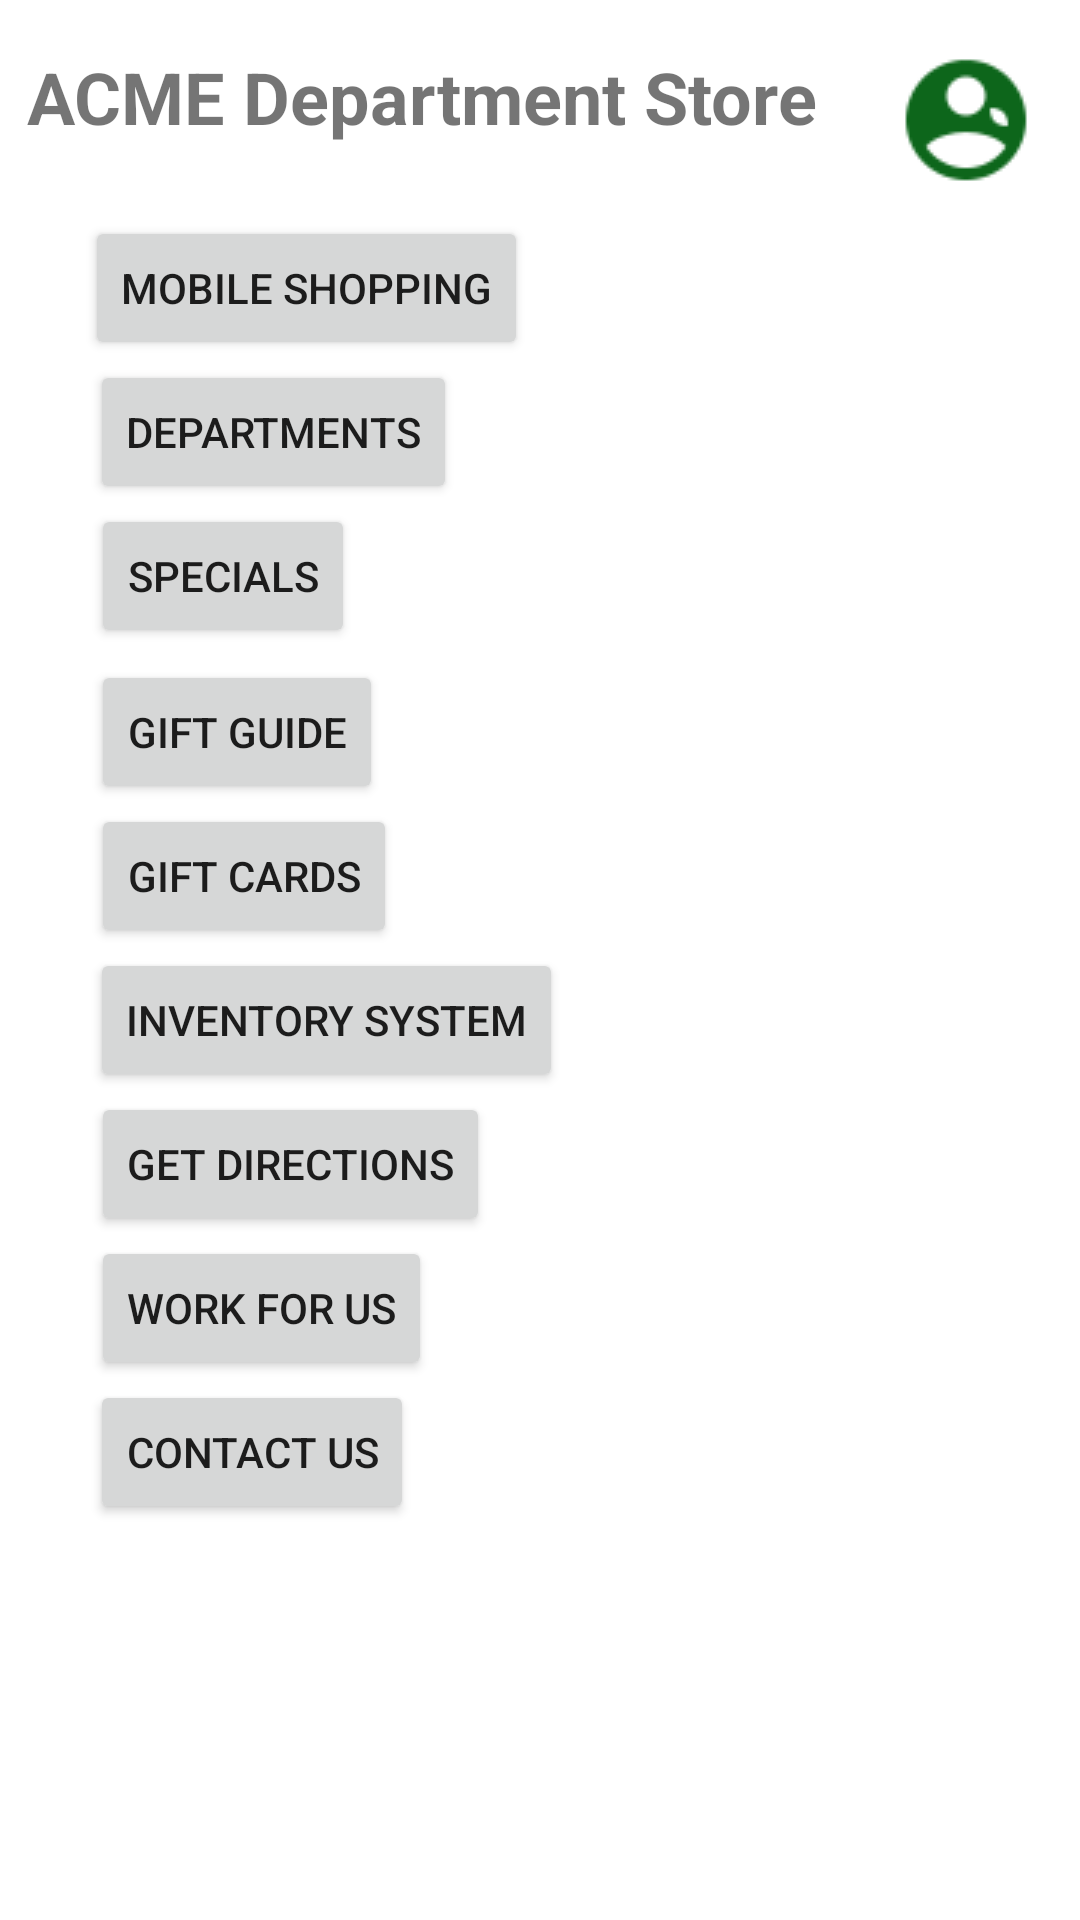

Write the Android layout XML for this screen, with the resource values it uses.
<!-- AndroidManifest.xml: application theme Theme.ACME_Project3 -->
<!-- res/layout/activity_main.xml -->
<?xml version="1.0" encoding="utf-8"?>
<androidx.constraintlayout.widget.ConstraintLayout xmlns:android="http://schemas.android.com/apk/res/android"
    xmlns:app="http://schemas.android.com/apk/res-auto"
    xmlns:tools="http://schemas.android.com/tools"
    android:layout_width="match_parent"
    android:layout_height="match_parent"
    tools:context=".MainActivity">

    <Button
        android:id="@+id/Button_MobileShopping"
        android:layout_width="wrap_content"
        android:layout_height="wrap_content"
        android:layout_marginTop="72dp"
        android:text="@string/Button_MobileShopping"
        app:layout_constraintEnd_toEndOf="parent"
        app:layout_constraintHorizontal_bias="0.134"
        app:layout_constraintStart_toStartOf="parent"
        app:layout_constraintTop_toTopOf="parent" />

    <Button
        android:id="@+id/Button_Departments"
        android:layout_width="wrap_content"
        android:layout_height="wrap_content"
        android:layout_marginTop="120dp"
        android:text="@string/Button_Departments"
        app:layout_constraintEnd_toEndOf="parent"
        app:layout_constraintHorizontal_bias="0.126"
        app:layout_constraintStart_toStartOf="parent"
        app:layout_constraintTop_toTopOf="parent" />

    <Button
        android:id="@+id/Button_Specials"
        android:layout_width="wrap_content"
        android:layout_height="wrap_content"
        android:layout_marginTop="168dp"
        android:text="@string/Button_Specials"
        app:layout_constraintEnd_toEndOf="parent"
        app:layout_constraintHorizontal_bias="0.111"
        app:layout_constraintStart_toStartOf="parent"
        app:layout_constraintTop_toTopOf="parent" />

    <Button
        android:id="@+id/Button_GiftGuide"
        android:layout_width="wrap_content"
        android:layout_height="wrap_content"
        android:layout_marginTop="220dp"
        android:text="@string/Button_GiftGuide"
        app:layout_constraintEnd_toEndOf="parent"
        app:layout_constraintHorizontal_bias="0.115"
        app:layout_constraintStart_toStartOf="parent"
        app:layout_constraintTop_toTopOf="parent" />

    <Button
        android:id="@+id/Button_GiftCards"
        android:layout_width="wrap_content"
        android:layout_height="wrap_content"
        android:layout_marginTop="268dp"
        android:text="@string/Button_GiftCards"
        app:layout_constraintEnd_toEndOf="parent"
        app:layout_constraintHorizontal_bias="0.117"
        app:layout_constraintStart_toStartOf="parent"
        app:layout_constraintTop_toTopOf="parent" />

    <Button
        android:id="@+id/Button_InventorySystem"
        android:layout_width="wrap_content"
        android:layout_height="wrap_content"
        android:layout_marginTop="316dp"
        android:text="@string/Button_InventorySystem"
        app:layout_constraintEnd_toEndOf="parent"
        app:layout_constraintHorizontal_bias="0.149"
        app:layout_constraintStart_toStartOf="parent"
        app:layout_constraintTop_toTopOf="parent" />

    <Button
        android:id="@+id/Button_GetDirections"
        android:layout_width="wrap_content"
        android:layout_height="wrap_content"
        android:layout_marginTop="364dp"
        android:text="@string/Button_GetDirections"
        app:layout_constraintEnd_toEndOf="parent"
        app:layout_constraintHorizontal_bias="0.133"
        app:layout_constraintStart_toStartOf="parent"
        app:layout_constraintTop_toTopOf="parent" />

    <Button
        android:id="@+id/Button_WorkForUs"
        android:layout_width="wrap_content"
        android:layout_height="wrap_content"
        android:layout_marginTop="412dp"
        android:text="@string/Button_WorkForUs"
        app:layout_constraintEnd_toEndOf="parent"
        app:layout_constraintHorizontal_bias="0.123"
        app:layout_constraintStart_toStartOf="parent"
        app:layout_constraintTop_toTopOf="parent" />

    <Button
        android:id="@+id/Button_ContactUs"
        android:layout_width="wrap_content"
        android:layout_height="wrap_content"
        android:layout_marginTop="460dp"
        android:text="@string/Button_ContactUs"
        app:layout_constraintEnd_toEndOf="parent"
        app:layout_constraintHorizontal_bias="0.119"
        app:layout_constraintStart_toStartOf="parent"
        app:layout_constraintTop_toTopOf="parent" />

    <TextView
        android:id="@+id/Text_ACMEDepartmentStore"
        android:layout_width="wrap_content"
        android:layout_height="wrap_content"
        android:layout_marginTop="16dp"
        android:text="@string/Text_ACMEDepartmentStore"
        android:textSize="24sp"
        android:textStyle="bold"
        app:layout_constraintEnd_toEndOf="parent"
        app:layout_constraintHorizontal_bias="0.093"
        app:layout_constraintStart_toStartOf="parent"
        app:layout_constraintTop_toTopOf="parent" />

    <ImageButton
        android:id="@+id/Icon_UserProfile"
        android:layout_width="wrap_content"
        android:layout_height="wrap_content"
        android:layout_marginTop="16dp"
        android:background="#00FFFFFF"
        app:layout_constraintEnd_toEndOf="parent"
        app:layout_constraintHorizontal_bias="0.955"
        app:layout_constraintStart_toStartOf="parent"
        app:layout_constraintTop_toTopOf="parent"
        app:srcCompat="@drawable/icon_userprofile" />

</androidx.constraintlayout.widget.ConstraintLayout>
<!-- resources referenced by this layout -->
<resources>
  <!-- drawable icon_userprofile: png bitmap (drawable, 1751 bytes) -->
  <string name="Button_ContactUs">Contact Us</string>
  
      /****************************/
  
      //Text View links
  <string name="Button_Departments">Departments</string>
  <string name="Button_GetDirections">Get Directions</string>
  <string name="Button_GiftCards">Gift Cards</string>
  <string name="Button_GiftGuide">Gift Guide</string>
  <string name="Button_InventorySystem">Inventory System</string>
  <string name="Button_MobileShopping">Mobile Shopping</string>
  <string name="Button_Specials">Specials</string>
  <string name="Button_WorkForUs">Work for Us</string>
  <string name="Text_ACMEDepartmentStore">ACME Department Store</string>
  <style name="Theme.ACME_Project3" parent="Theme.MaterialComponents.DayNight.DarkActionBar">
          
          <item name="colorPrimary">@color/purple_500</item>
          <item name="colorPrimaryVariant">@color/purple_700</item>
          <item name="colorOnPrimary">@color/white</item>
          
          <item name="colorSecondary">@color/teal_200</item>
          <item name="colorSecondaryVariant">@color/teal_700</item>
          <item name="colorOnSecondary">@color/black</item>
          
          <item name="android:statusBarColor" tools:targetApi="l">?attr/colorPrimaryVariant</item>
          
      </style>
  <!-- not gathered from this repository: default colours our renderer supplied (Android Studio template values) -->
  <color name="purple_500">#FF6200EE</color>
  <color name="purple_700">#FF3700B3</color>
  <color name="teal_200">#FF03DAC5</color>
  <color name="teal_700">#FF018786</color>
  <color name="black">#FF000000</color>
  <color name="white">#FFFFFFFF</color>
</resources>
